Run: headless pygame with SDL's dummy video driver; simulated clock (each Clock.tick advances the game by its frame time, no real sleeping); random seed 0; keys injected as events and as key.get_pressed() state; no mouse input.
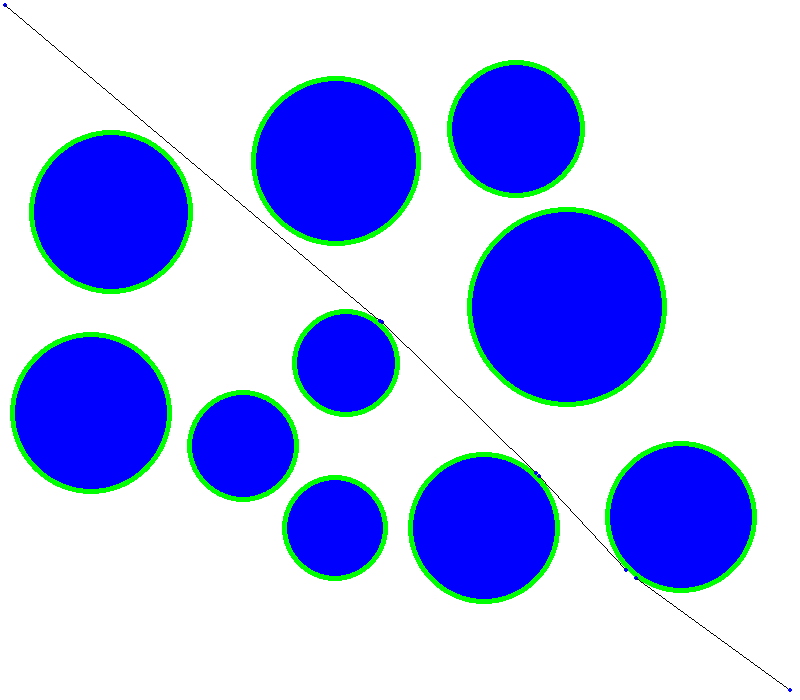
Frame 1 of 4 · flips 1–60 · no input
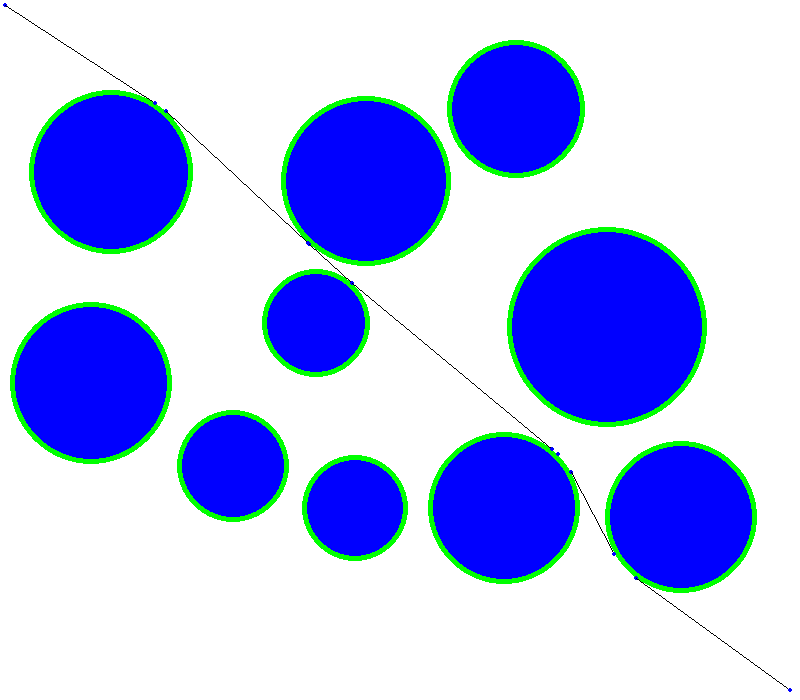
Frame 2 of 4 · flips 61–180 · tapped SPACE, RETURN · held RIGHT (→), D
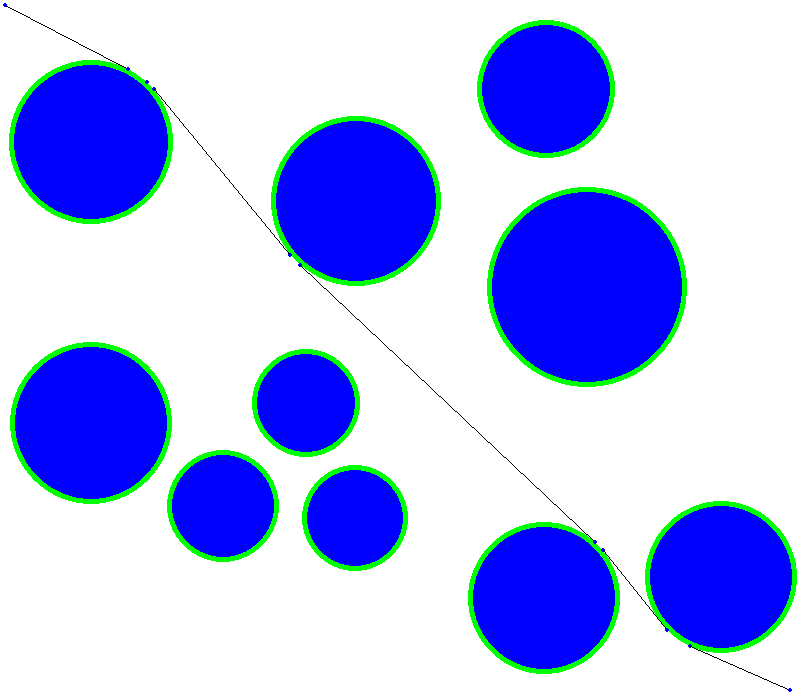
Frame 3 of 4 · flips 181–300 · held DOWN (↓), S
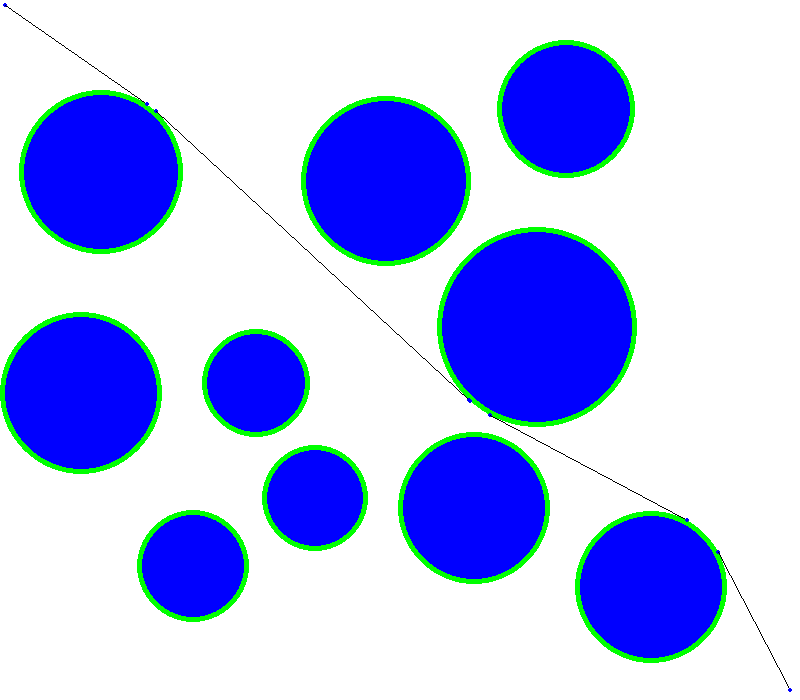
Frame 4 of 4 · flips 301–420 · held LEFT (←), A, UP (↑), W

The pygame program that drew these frames:

import pygame,sys,random,math

# Find distance between 2 points
def distance(p1,p2):
    return ((p1[0]-p2[0])**2+(p1[1]-p2[1])**2)**.5

# To see if 2 circles overlap
def circleOverlapping(c1,c2):
    d=distance(c1[0:2],c2[0:2])
    if d-10>(c1[2]+c2[2]):
        return False
    else:
        return True

# takes 2 points
def eqOfLine(p1,p2):
    if p1[0]-p2[0]==0:
        m=9999
    else:
        m=(p1[1]-p2[1])/(p1[0]-p2[0])
    return [m,-m*p1[0]+p1[1]]
# return a list of form y=l[0]x+l[1]  

def quadraticFormula(a,b,c):
    d=b**2-4*a*c
    if d>=0:
        return (-b+d**.5)/(2*a),(-b-d**.5)/(2*a)
    else:
        return "No Tangent"

def pointOnCircle(p,c):
    # print("POC:",p,distance(p,c[0:2]))
    if round(distance(p,c[0:2]))==c[2]:
        return True
    return False

def clean(l):
    i=0
    while i<len(l)-2:
        if l[i][0:2]==l[i+1][0:2]:
            l.pop(i)
        i+=1
# checks if line is in circle
def lineInCircle(l,c,p):
    if pointOnCircle(p,c):
        return False
    dist=(((l[0]*c[0]-c[1]+l[1])**2)/((l[0])**2+1))**.5
    if dist>=c[2]:
        return False
    # print("LIC:",dist,c[2])
    return True

# returns angle between 2 lines
# takes slope of both lines
def angle(m1,m2):
    rad=math.atan((((m1-m2)/(1+m1*m2))**2)**.5)
    return math.degrees(rad)


# takes point and circle returns angle fow which
# x=r*cos(angle) and y=r*sin(angle)
# point needs to be on circle
def parametricAngle(p,c):
    angle=(math.acos((p[0]-c[0])/c[-1]),math.asin((p[1]-c[1])/c[-1]))
    if angle[0]<=math.pi/2 and angle[1]>=0:
        return angle[0]
    elif angle[0]<=math.pi/2 and angle[1]<0:
        return 2*math.pi+angle[1]
    elif angle[0]>math.pi/2 and angle[1]>0:
        return angle[0]
    else:
        return math.pi+angle[1]

# find points of intersection between 2 circles
def getTangentPoints(p,c):
    # circle 1: (p[0], p[1]), radius r0
    # circle 2: (c[0], c[1]), radius c[2]

    # temp=distance()
    d=distance(p,c[0:2])
    r0=(abs(d**2-c[2]**2))**.5
    print(d,r0,c[2],c[3])
    # non intersecting
    if d > r0 + c[2] :
        return None
    # One circle within other
    if d < abs(r0-c[2]):
        return None
    # coincident circles
    if d == 0 and r0 == c[2]:
        return None
    else:
        a=(r0**2-c[2]**2+d**2)/(2*d)
        h=math.sqrt(r0**2-a**2)
        x2=p[0]+a*(c[0]-p[0])/d   
        y2=p[1]+a*(c[1]-p[1])/d   
        x3=x2+h*(c[1]-p[1])/d     
        y3=y2-h*(c[0]-p[0])/d 

        x4=x2-h*(c[1]-p[1])/d
        y4=y2+h*(c[0]-p[0])/d
        
        return [x3,y3],[x4,y4]



def intOrExtDiv(s,e,p):
    if round(distance(s,p)+distance(p,e),6)>round(distance(s,e),6):
        return "external"
    else:
        return "internal"

def footOfPerpendicular(l,p):
    temp=(l[0]*p[0]-p[1]+l[1])/(l[0]**2+1)
    y=p[1]+temp
    x=p[0]-(temp*l[0])
    return (x,y)

# Obstacles
obs=[[random.randint(100,700),random.randint(100,600),random.randint(50,100)]]
# obs=[[350, 350, 50], [500, 400, 75], [150, 150, 60], [700, 650, 60], [150, 1, 60], [10, 300, 60], [-150, -150, 60], [1050, 950, 60]]
# obs=[[691, 324, 90], [215, 214, 31], [474, 529, 73], [262, 368, 67], [303, 482, 32], [139, 516, 59]]
# We get random points for circle and if the random circle doesnt overlap with other 
# circles we move forward
for i in range(9):
    t=True
    while t:
        x=random.randint(100,700)
        y=random.randint(100,600)
        r=random.randint(50,100)
        for j in obs:
            if circleOverlapping(j,[x,y,r]):
                t=True
                break
            else:
                t=False
    obs.append([x,y,r])

def changeObs():
    lis1=[-10, 10, 0]
    limitflag=False
    for i in obs:
        temp1=random.choice(lis1)
        temp2=random.choice(lis1)
        for j in obs:
            if j!=i:
                if circleOverlapping(j, [i[0]+temp1,i[1]+temp2,i[2]]) or ((i[0]+temp1-i[2]<0 or i[0]+temp1+i[2]>800) or (i[1]+temp2-i[2]<0 or i[1]+temp2+i[2]>700)) :
                    limitflag=True
                    break
        if limitflag==False:
            i[0]+=temp1
            i[1]+=temp2


# Waypoints
while True:
    wayPoints=[[5,5,'s'],[790,690,'f']]
    visited=[wayPoints[0]]
    bObs=[]
    curPt=wayPoints[0]
    nextPt=wayPoints[1]
    endPt=wayPoints[-1]
    changeObs()

    counter=0
    print(wayPoints)
    while True:
        print(counter)
        counter+=1
        clean(wayPoints)
        print("cur:",curPt,"next:",nextPt)
        if curPt[2]=='c':
            curPt=nextPt
            nextPt=wayPoints[wayPoints.index(nextPt)+1]
        else:
            bObs=[]
            l=eqOfLine(curPt,nextPt)
            for i in obs:
                p=footOfPerpendicular(l,i[0:2])
                if lineInCircle(l,i,p):
                    if intOrExtDiv(curPt,nextPt,p)=="internal" and round(p[0],3)!=round(nextPt[0],3) and round(p[1],3)!=round(nextPt[1],3):
                        bObs.append([i[0],i[1],i[2],distance(i[0:2],curPt)])
            if len(bObs)>0:
                bObs.sort(key=lambda x:x[-1])
                closestObs=bObs[0]
                print("close:",closestObs)
                print("bobs:",bObs)
                tangentPoint1,tangentPoint2=getTangentPoints(curPt,closestObs)
                l1=eqOfLine(curPt,tangentPoint1)
                l2=eqOfLine(curPt,tangentPoint2)

                if angle(l1[0],l[0])<=angle(l2[0],l[0]):
                    newNextPt=tangentPoint1
                else:
                    newNextPt=tangentPoint2
                newNextPt.append('c')
                a,b=getTangentPoints(nextPt,closestObs)

                if distance(a,newNextPt)>=distance(b,newNextPt):
                    newArcPoint=b
                else:
                    newArcPoint=a
                newArcPoint.append('l')
                ind=wayPoints.index(curPt)
                wayPoints.insert(ind+1,newNextPt)
                wayPoints.insert(ind+2,newArcPoint)
                nextPt=newNextPt
            else:
                curPt=nextPt
                if curPt==wayPoints[-1]:
                    break
                nextPt=wayPoints[wayPoints.index(nextPt)+1]
        print("WP:",wayPoints)

                    

    # Intialize the pygame
    pygame.init()
    clock=pygame.time.Clock()

    # create the screen
    screen = pygame.display.set_mode((800, 700))

    # colours
    blue=(0,0,255)
    green=(0,255,0)
    red=(255,0,0)
    black=(0,0,0)
    white=(255,255,255)

    tpp1=None
    tpp2=None

    screen.fill(white)
    for event in pygame.event.get():
        # Allowing program to quit
        if event.type == pygame.QUIT:
            pygame.quit()
            sys.exit()
    
    # drawing the obstacles
    for i in obs:
        pygame.draw.circle(screen,green,i[0:2],i[2])
        pygame.draw.circle(screen,blue,i[0:2],i[2]-5)
    for i in range(len(wayPoints)):
        pygame.draw.circle(screen,blue,wayPoints[i][0:2],2)
        if wayPoints[i][-1]=='l' or wayPoints[i][-1]=='s':
            pygame.draw.line(screen,black,wayPoints[i][0:2],wayPoints[i+1][0:2])
    pygame.display.update()
    clock.tick(2)
